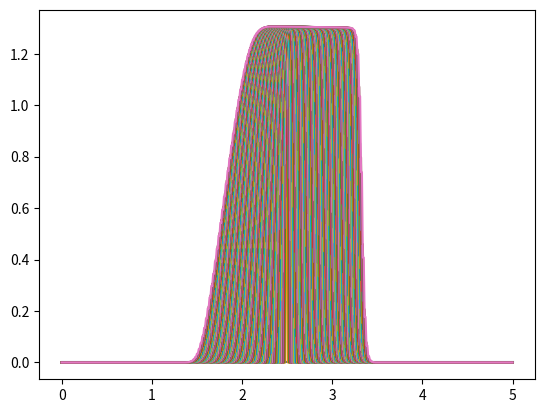
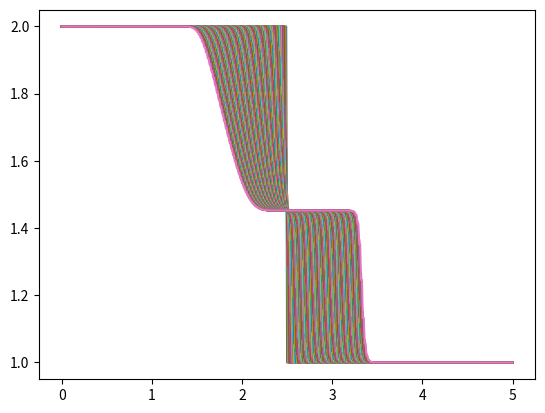

These figures' Python source, in order:
import numpy as np
import matplotlib.pyplot as plt
import sympy as sp


g = 9.81
h, u = sp.symbols('h u')

m = sp.Matrix([[0,1],[g*h-u**2, 2*u]])
eigenvalues = m.eigenvals()

e1, e2 = list(eigenvalues)


n = 500
a = 0
b = 5
dx = (b-a) / n
x = np.linspace(a, b, n+1)

T = 0.2
time = [0]


def spectral_rad(t):
    max_val = -1
    for i in range(n+1):
        max_val = max(abs(u[i,t]) + np.sqrt(g*h[i,t]), max_val)
    return max_val  

# u(x, t)
u = np.zeros((n+1, 1000))
# h(x, t)
h = np.zeros((n+1, 1000))

for i in range(n+1):
    if (a+i*dx) < 2.5:
        h[i, 0] = 2
    else:
        h[i,0] = 1
    u[i ,0] = 0

time_val = 0
for t in range(1001):
    dt = (0.8*dx)/(spectral_rad(t))
    time_val = time_val + dt
    if time_val > T:
        break
    time.append(time[-1]+dt)
    for i in range(n+1):
        l = i-1
        r = i+1
        if l == -1:
            l = 0
        if r == n+1:
            r = n
        
        h[i, t+1] = (h[r, t] + h[l, t])/2  - dt*(h[r, t]*u[r,t] - h[l,t]*u[l,t])/(2*dx) 
        u[i, t+1] = (h[r, t]*u[r,t] + h[l,t]*u[l,t])/(2*h[i, t+1]) - dt*(h[r,t]*u[r,t]**2+0.5*g*h[r,t]**2 - (h[l,t]*u[l,t]**2+0.5*g*h[l,t]**2))/(2*dx*h[i, t+1]) 
    
time_val = time_val - dt

m = len(time)-1

for t in range(m+1):
    plt.plot(x, u[:, t])
plt.show()

for t in range(m+1):
    plt.plot(x, h[:, t])
plt.show()
